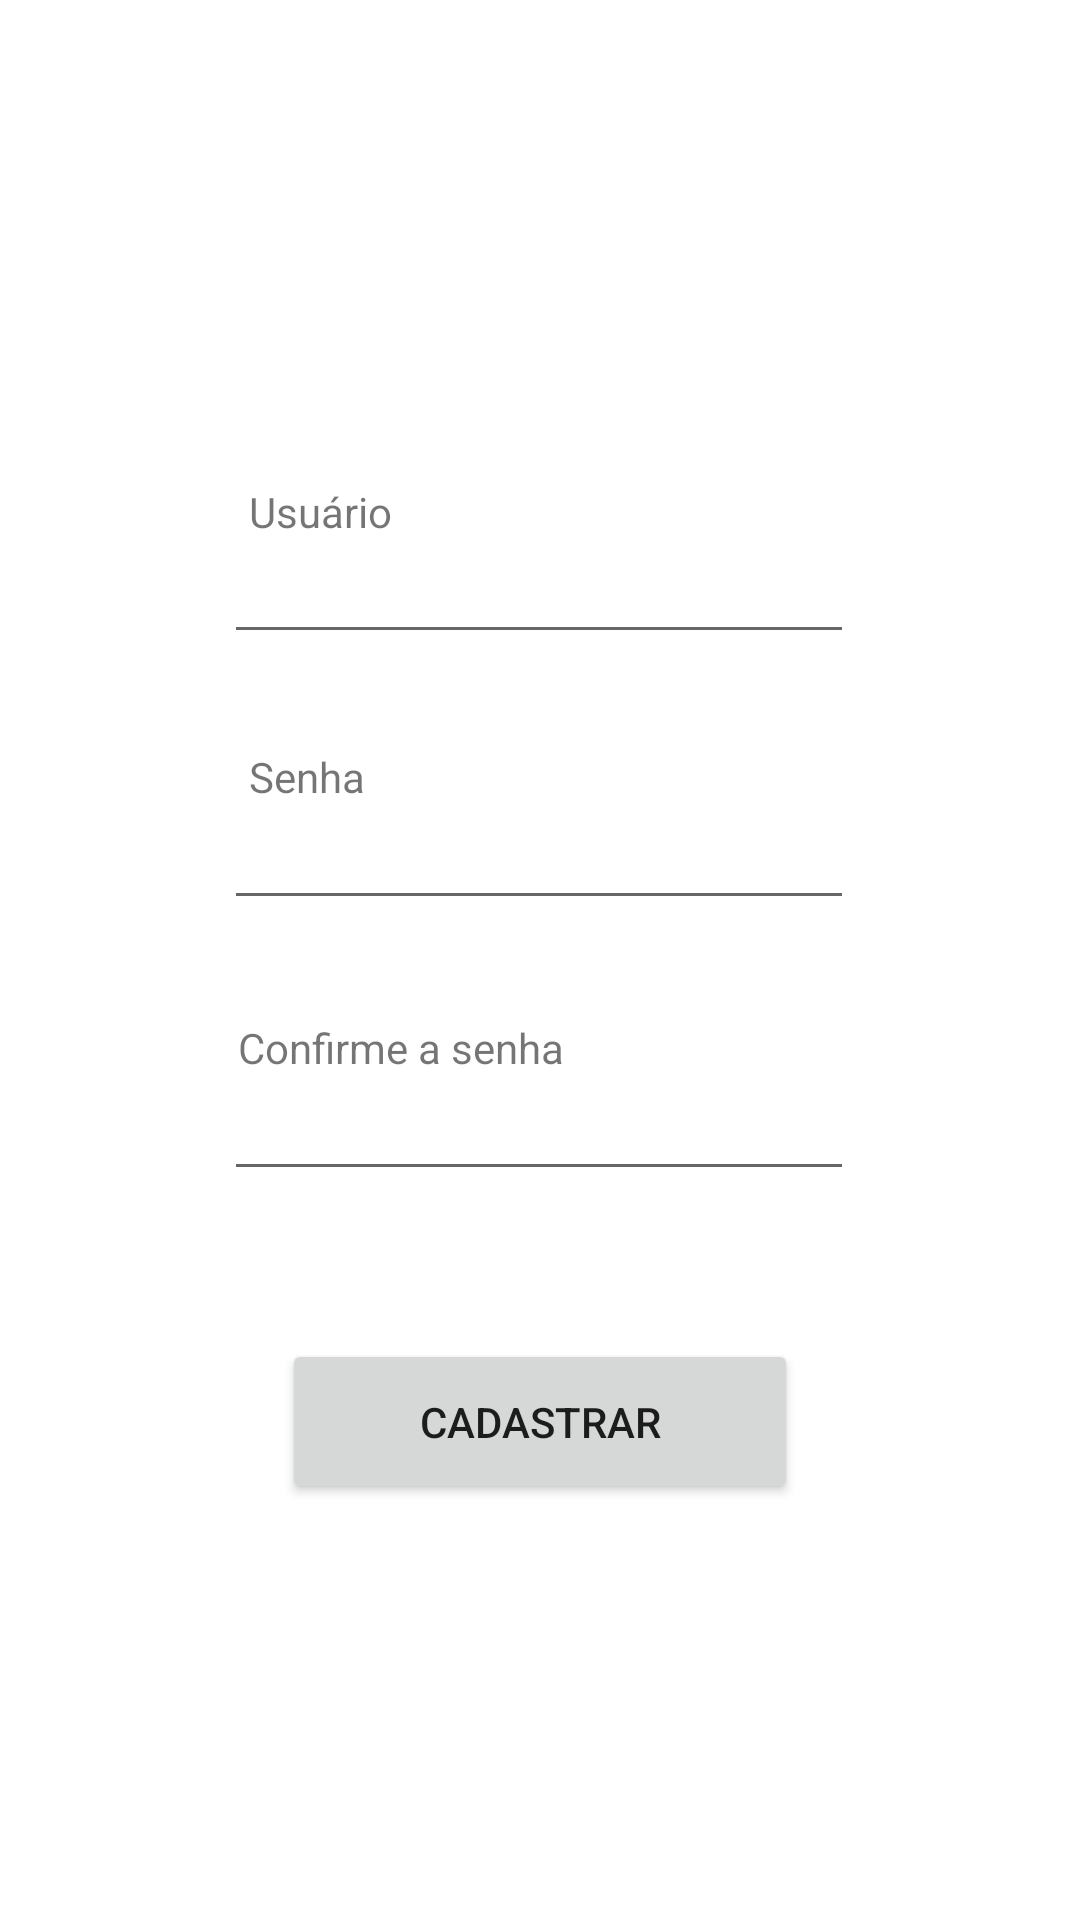

Here is an Android app screen rendered from its layout file. Give the layout XML and the strings, colors and styles it references.
<!-- AndroidManifest.xml: application theme Theme.ProvaMobileGuilhermeTavano -->
<!-- res/layout/activity_telacadastro.xml -->
<?xml version="1.0" encoding="utf-8"?>
<androidx.constraintlayout.widget.ConstraintLayout xmlns:android="http://schemas.android.com/apk/res/android"
    xmlns:app="http://schemas.android.com/apk/res-auto"
    xmlns:tools="http://schemas.android.com/tools"
    android:layout_width="match_parent"
    android:layout_height="match_parent"
    tools:context=".TelacadastroActivity">

    <Button
        android:id="@+id/cadastrar"
        android:layout_width="172dp"
        android:layout_height="55dp"
        android:text="Cadastrar"
        app:layout_constraintBottom_toBottomOf="parent"
        app:layout_constraintEnd_toEndOf="parent"
        app:layout_constraintStart_toStartOf="parent"
        app:layout_constraintTop_toTopOf="parent"
        app:layout_constraintVertical_bias="0.763" />

    <EditText
        android:id="@+id/senhaCad2"
        android:layout_width="wrap_content"
        android:layout_height="wrap_content"
        android:ems="10"
        android:inputType="textPassword"
        app:layout_constraintBottom_toBottomOf="parent"
        app:layout_constraintEnd_toEndOf="parent"
        app:layout_constraintHorizontal_bias="0.497"
        app:layout_constraintStart_toStartOf="parent"
        app:layout_constraintTop_toTopOf="parent"
        app:layout_constraintVertical_bias="0.594" />

    <TextView
        android:id="@+id/textView5"
        android:layout_width="165dp"
        android:layout_height="18dp"
        android:text="Confirme a senha"
        app:layout_constraintBottom_toBottomOf="parent"
        app:layout_constraintEnd_toEndOf="parent"
        app:layout_constraintHorizontal_bias="0.406"
        app:layout_constraintStart_toStartOf="parent"
        app:layout_constraintTop_toTopOf="parent"
        app:layout_constraintVertical_bias="0.546" />

    <EditText
        android:id="@+id/senhaCad1"
        android:layout_width="wrap_content"
        android:layout_height="wrap_content"
        android:ems="10"
        android:inputType="textPassword"
        app:layout_constraintBottom_toBottomOf="parent"
        app:layout_constraintEnd_toEndOf="parent"
        app:layout_constraintHorizontal_bias="0.497"
        app:layout_constraintStart_toStartOf="parent"
        app:layout_constraintTop_toTopOf="parent"
        app:layout_constraintVertical_bias="0.443" />

    <TextView
        android:id="@+id/textView4"
        android:layout_width="108dp"
        android:layout_height="18dp"
        android:text="Senha"
        app:layout_constraintBottom_toBottomOf="parent"
        app:layout_constraintEnd_toEndOf="parent"
        app:layout_constraintHorizontal_bias="0.33"
        app:layout_constraintStart_toStartOf="parent"
        app:layout_constraintTop_toTopOf="parent"
        app:layout_constraintVertical_bias="0.401" />

    <EditText
        android:id="@+id/usuarioCad"
        android:layout_width="wrap_content"
        android:layout_height="wrap_content"
        android:ems="10"
        android:inputType="textPersonName"
        app:layout_constraintBottom_toBottomOf="parent"
        app:layout_constraintEnd_toEndOf="parent"
        app:layout_constraintHorizontal_bias="0.497"
        app:layout_constraintStart_toStartOf="parent"
        app:layout_constraintTop_toTopOf="parent"
        app:layout_constraintVertical_bias="0.295" />

    <TextView
        android:id="@+id/textView"
        android:layout_width="108dp"
        android:layout_height="18dp"
        android:text="Usuário"
        app:layout_constraintBottom_toBottomOf="parent"
        app:layout_constraintEnd_toEndOf="parent"
        app:layout_constraintHorizontal_bias="0.33"
        app:layout_constraintStart_toStartOf="parent"
        app:layout_constraintTop_toTopOf="parent"
        app:layout_constraintVertical_bias="0.259" />
</androidx.constraintlayout.widget.ConstraintLayout>
<!-- resources referenced by this layout -->
<resources>
  <style name="Theme.ProvaMobileGuilhermeTavano" parent="Theme.MaterialComponents.DayNight.DarkActionBar">
          
          <item name="colorPrimary">@color/blue_500</item>
          <item name="colorPrimaryVariant">@color/blue_700</item>
          <item name="colorOnPrimary">@color/white</item>
          
          <item name="colorSecondary">@color/teal_200</item>
          <item name="colorSecondaryVariant">@color/teal_700</item>
          <item name="colorOnSecondary">@color/black</item>
          
          <item name="android:statusBarColor" tools:targetApi="l">?attr/colorPrimaryVariant</item>
          
      </style>
  <color name="blue_500">#FF185ABD</color>
  <color name="blue_700">#FF103F91</color>
  <color name="white">#FFFFFFFF</color>
  <color name="teal_200">#FF03DAC5</color>
  <color name="teal_700">#FF018786</color>
  <color name="black">#FF000000</color>
</resources>
